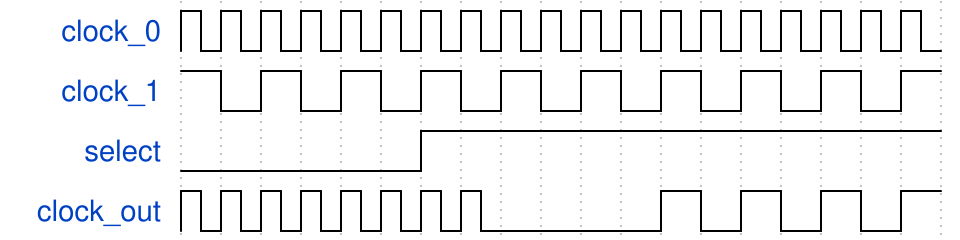

Write the WaveJSON whose rendering is this waveform diagram.

{"signal": [
  {"name": "clock_0",   "wave": "p.................."},
  {"name": "clock_1",   "wave": "hlhlhlhlhlhlhlhlhlh"},
  {"name": "select",    "wave": "l.....h............"},
  {"name": "clock_out", "wave": "p.......l...hlhlhlh"}
], "config":{"skin": "narrow"}}